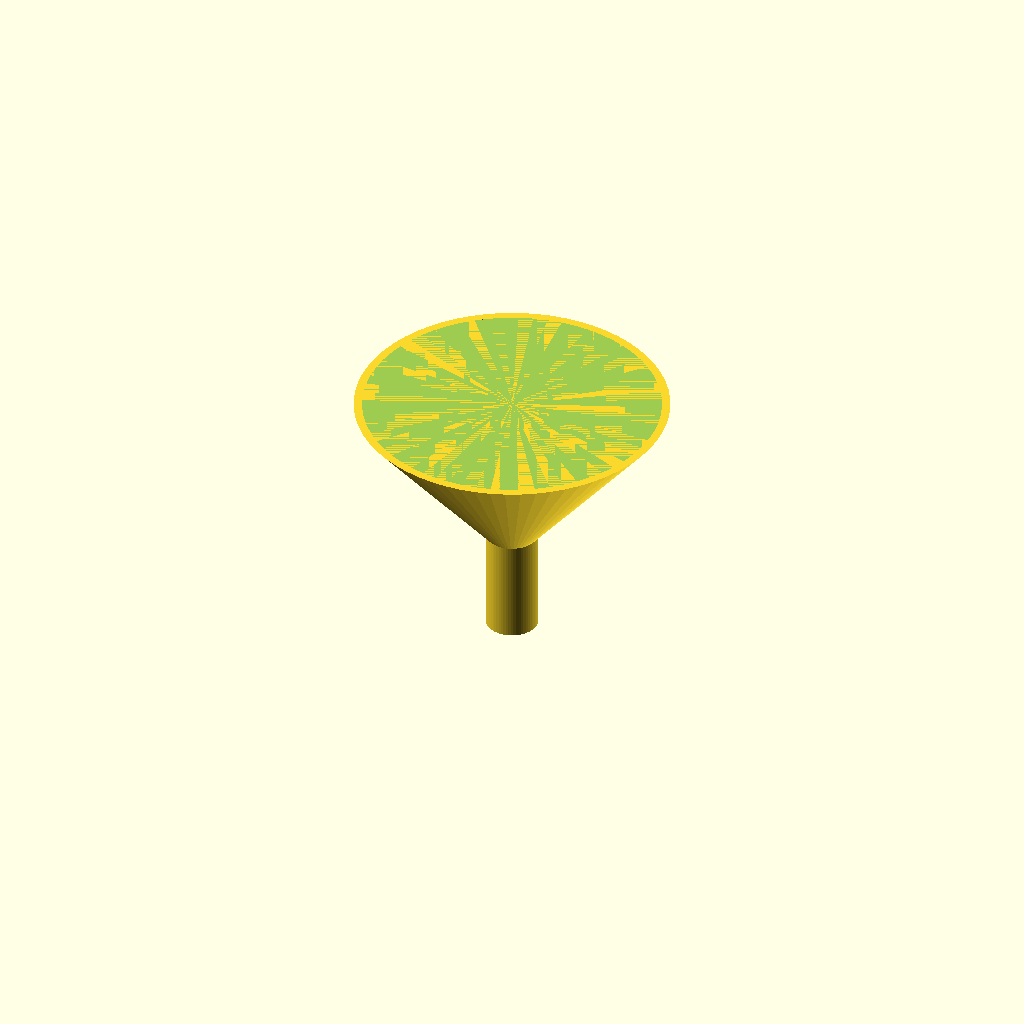
Cell 1 — every parameter at its default value.
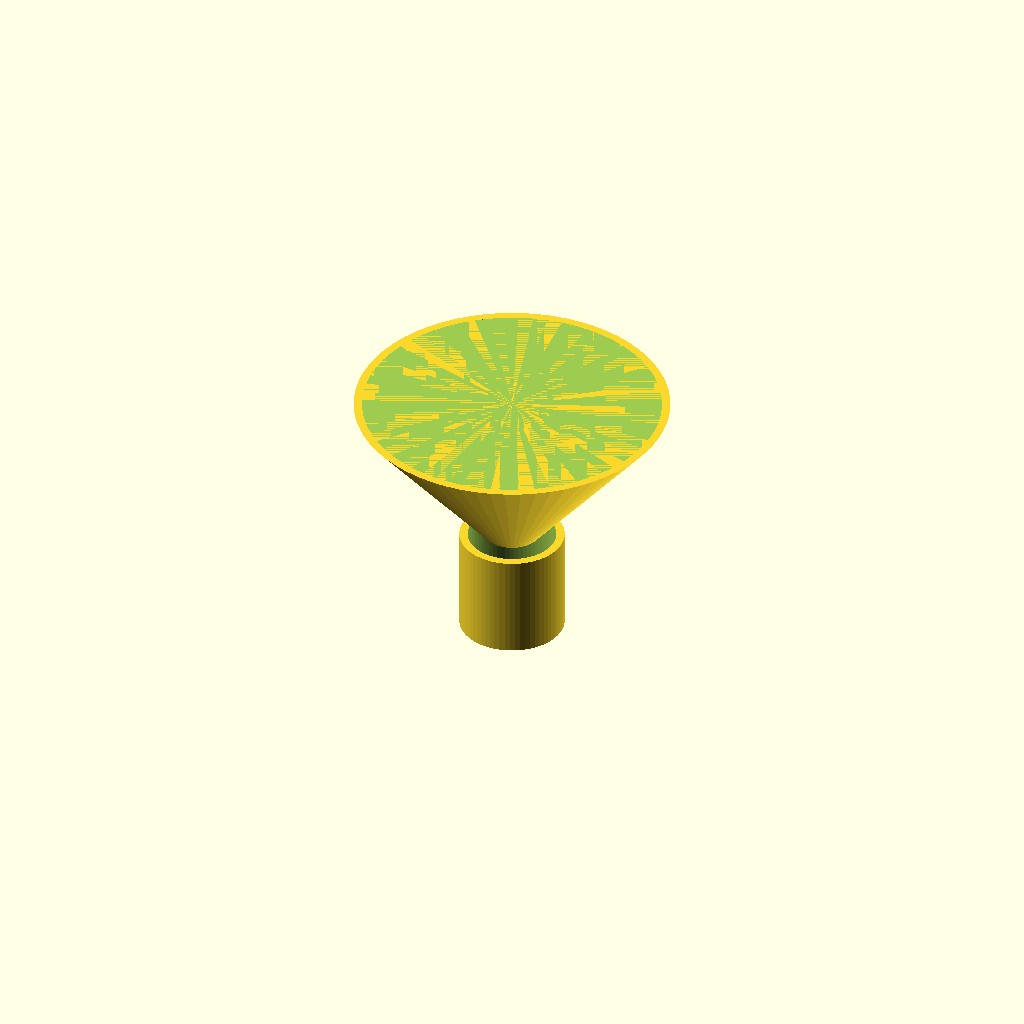
Cell 2 — spout_d set to 20, the other parameters unchanged.
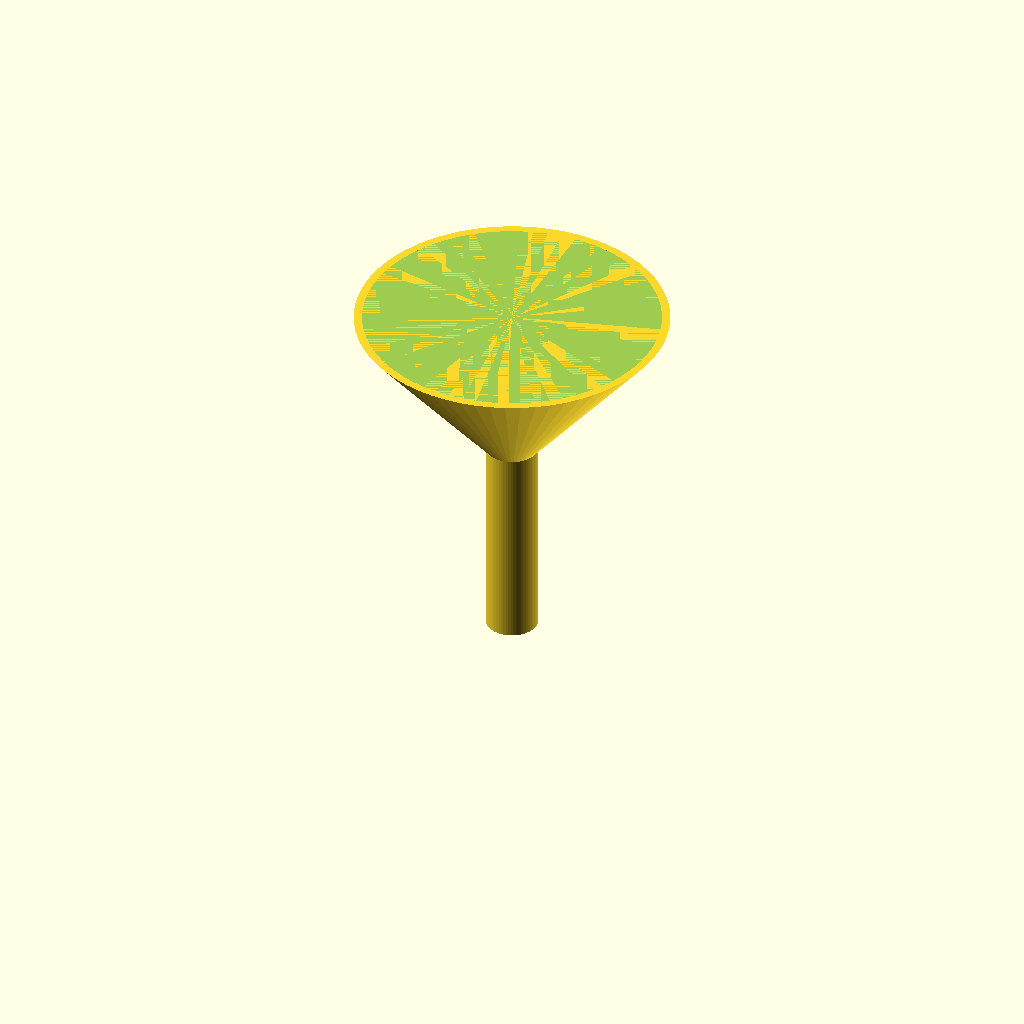
Cell 3 — spout_h set to 40, the other parameters unchanged.
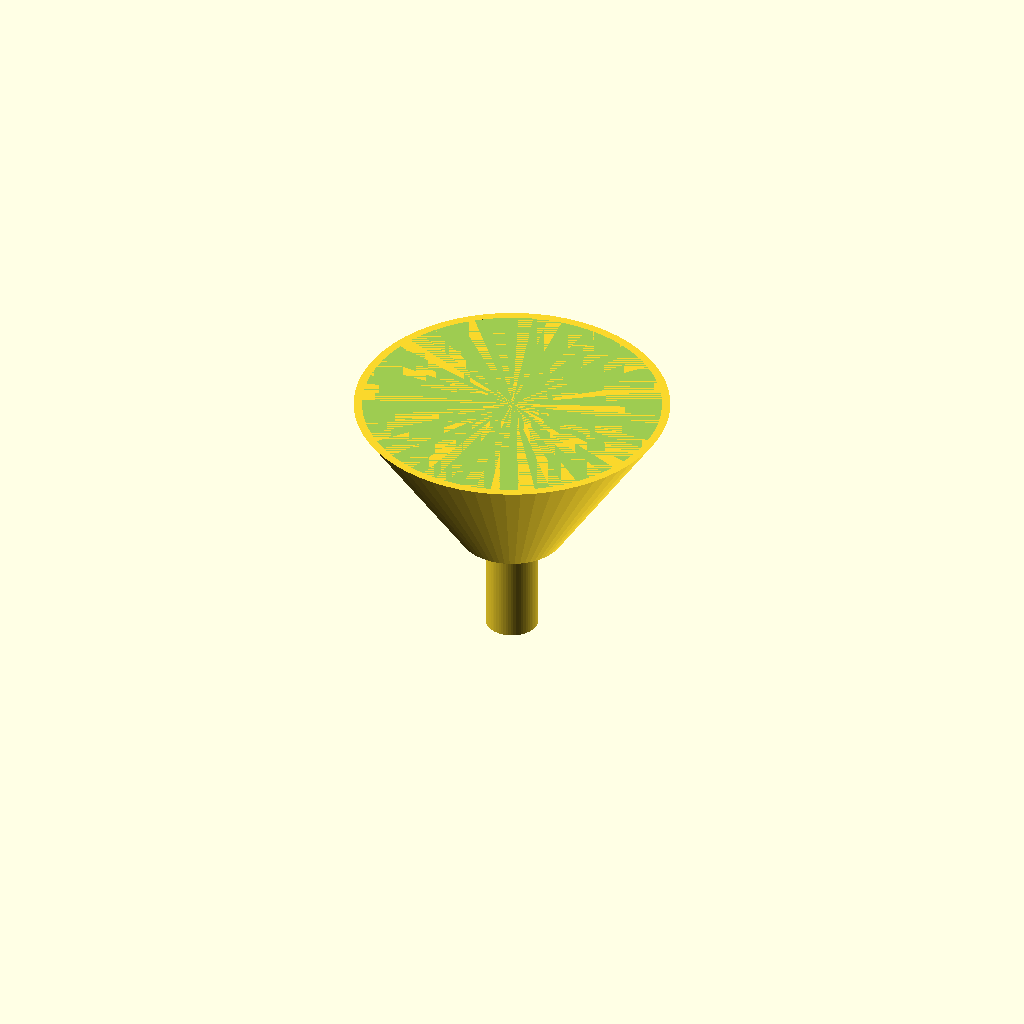
Cell 4 — cone_top_d set to 20, the other parameters unchanged.
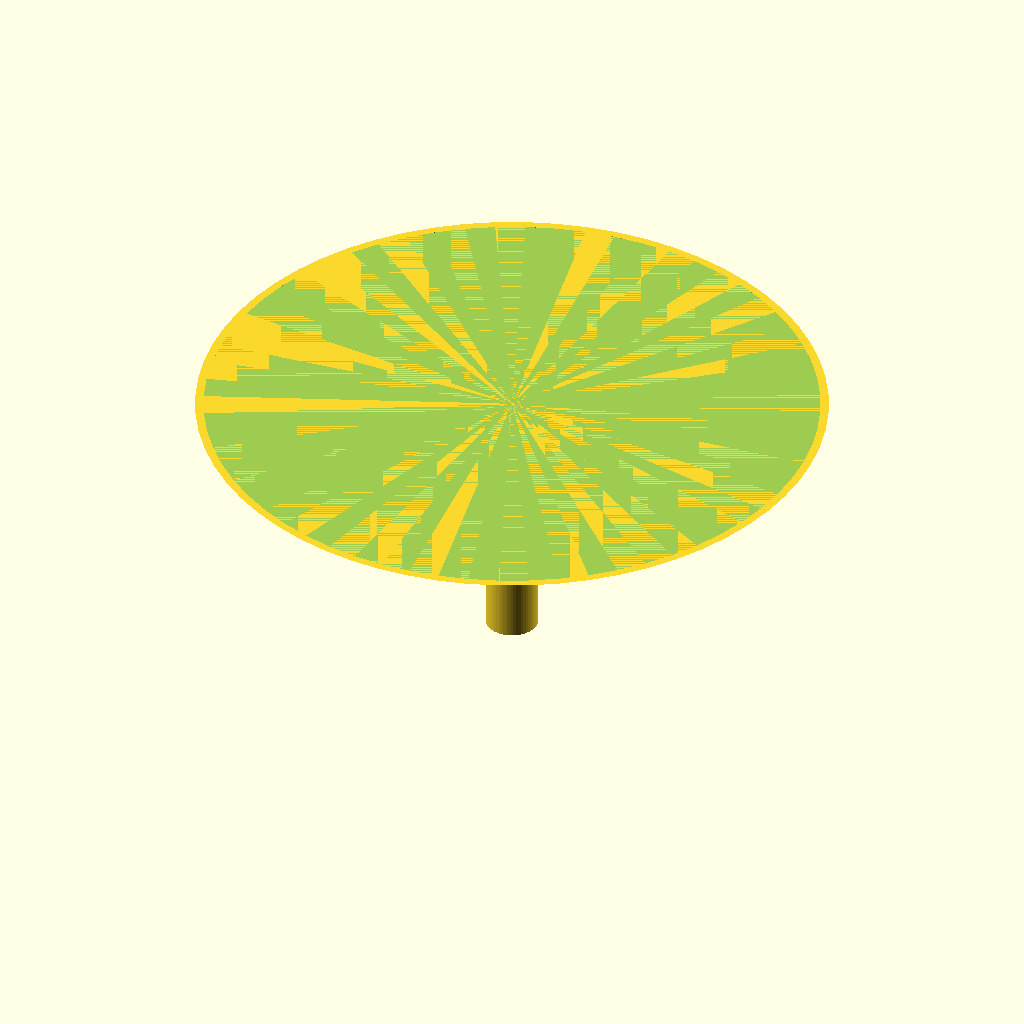
Cell 5 — cone_rim_d set to 120, the other parameters unchanged.
All cells are drawn from one camera (rotation 55°, 0°, 25°, orthographic, colour scheme Cornfield), so only the parameter changes between them.
Source of the model, bench/results/box-v5-k8/code/tiiny_ATinyGreenCell_scadcoder-qwen3.5-9b-v5/lab_funnel_60mm_s4_a2.scad:
// Funnel with spout - printed upright, wide opening at the top
// Units: mm. Straight spout (tube) from z = 0 to z = 20, then a cone
// widens to the rim at z = 50. Wall 1.6 mm thick. Open top and bottom.

$fn = 64;

// ---- Dimensions ----
spout_d        = 10;   // spout outer diameter
spout_bore     = 6.8;  // spout bore (10 - 2*1.6)
spout_h        = 20;   // spout height (z = 0 to z = 20)
cone_top_d     = 10;   // cone outer diameter at z = 20 (top of spout)
cone_rim_d     = 60;   // cone outer diameter at the rim (z = 50)
wall           = 1.6;  // wall thickness, spout and cone
cone_h         = 30;   // cone height (z = 20 to z = 50)
eps            = 0.5;  // cutter overshoot past faces

// ---- Derived ----
rim_r          = cone_rim_d / 2;
spout_r        = spout_d / 2;
cone_top_r     = cone_top_d / 2;
bore_r         = spout_bore / 2;

// ---- Model ----
difference() {
    union() {
        // Spout: cylinder, z = 0 to 20
        cylinder(h = spout_h, r = spout_r);

        // Cone: z = 20 to 50, diameter grows 10 -> 60
        translate([0, 0, spout_h])
            cylinder(h = cone_h, r1 = cone_top_r, r2 = rim_r);
    }

    // Bore through the spout (full height)
    translate([0, 0, -eps])
        cylinder(h = spout_h + 2 * eps, r = bore_r);

    // Open top rim cut
    translate([0, 0, spout_h + cone_h])
        cylinder(h = eps, r = rim_r - wall);   // open at z = 50

    // Open bottom end of spout
    translate([0, 0, -eps])
        cylinder(h = spout_h + 2 * eps, r = spout_r - wall);   // open at z = 0
}
Parameter table extracted from the source (name, type, default, range or options):
spout_d: number, default 10
spout_bore: number, default 6.8
spout_h: number, default 20
cone_top_d: number, default 10
cone_rim_d: number, default 60
wall: number, default 1.6
cone_h: number, default 30
eps: number, default 0.5
